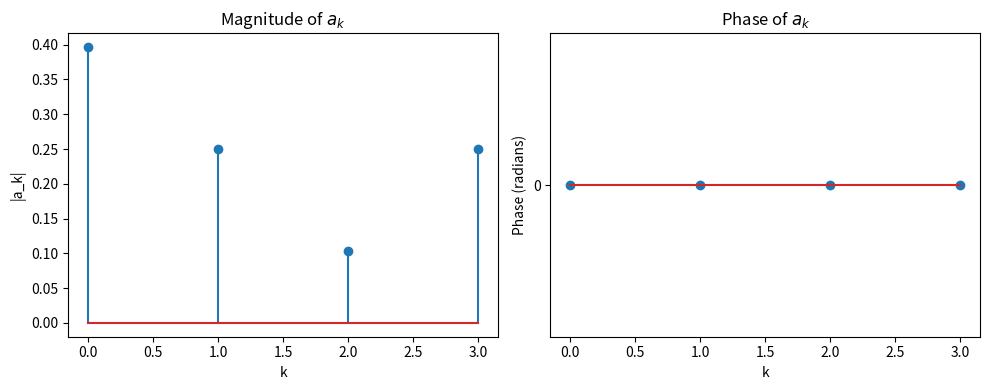

Generate this figure with matplotlib:
import numpy as np
import matplotlib.pyplot as plt

k = np.array([0, 1, 2, 3])
sqrt2 = np.sqrt(2)
a_k = 1/4 + ((2 - sqrt2)/4) * np.cos(np.pi/2 * k)

plt.figure(figsize=(10,4))

# Magnitude
plt.subplot(1, 2, 1)
plt.stem(k, np.abs(a_k))
plt.title('Magnitude of $a_k$')
plt.xlabel('k')
plt.ylabel('|a_k|')

# Phase
plt.subplot(1, 2, 2)
plt.stem(k, np.angle(a_k))
plt.title('Phase of $a_k$')
plt.xlabel('k')
plt.ylabel('Phase (radians)')
plt.yticks([0])

plt.tight_layout()
plt.savefig("3-28-c.png")
